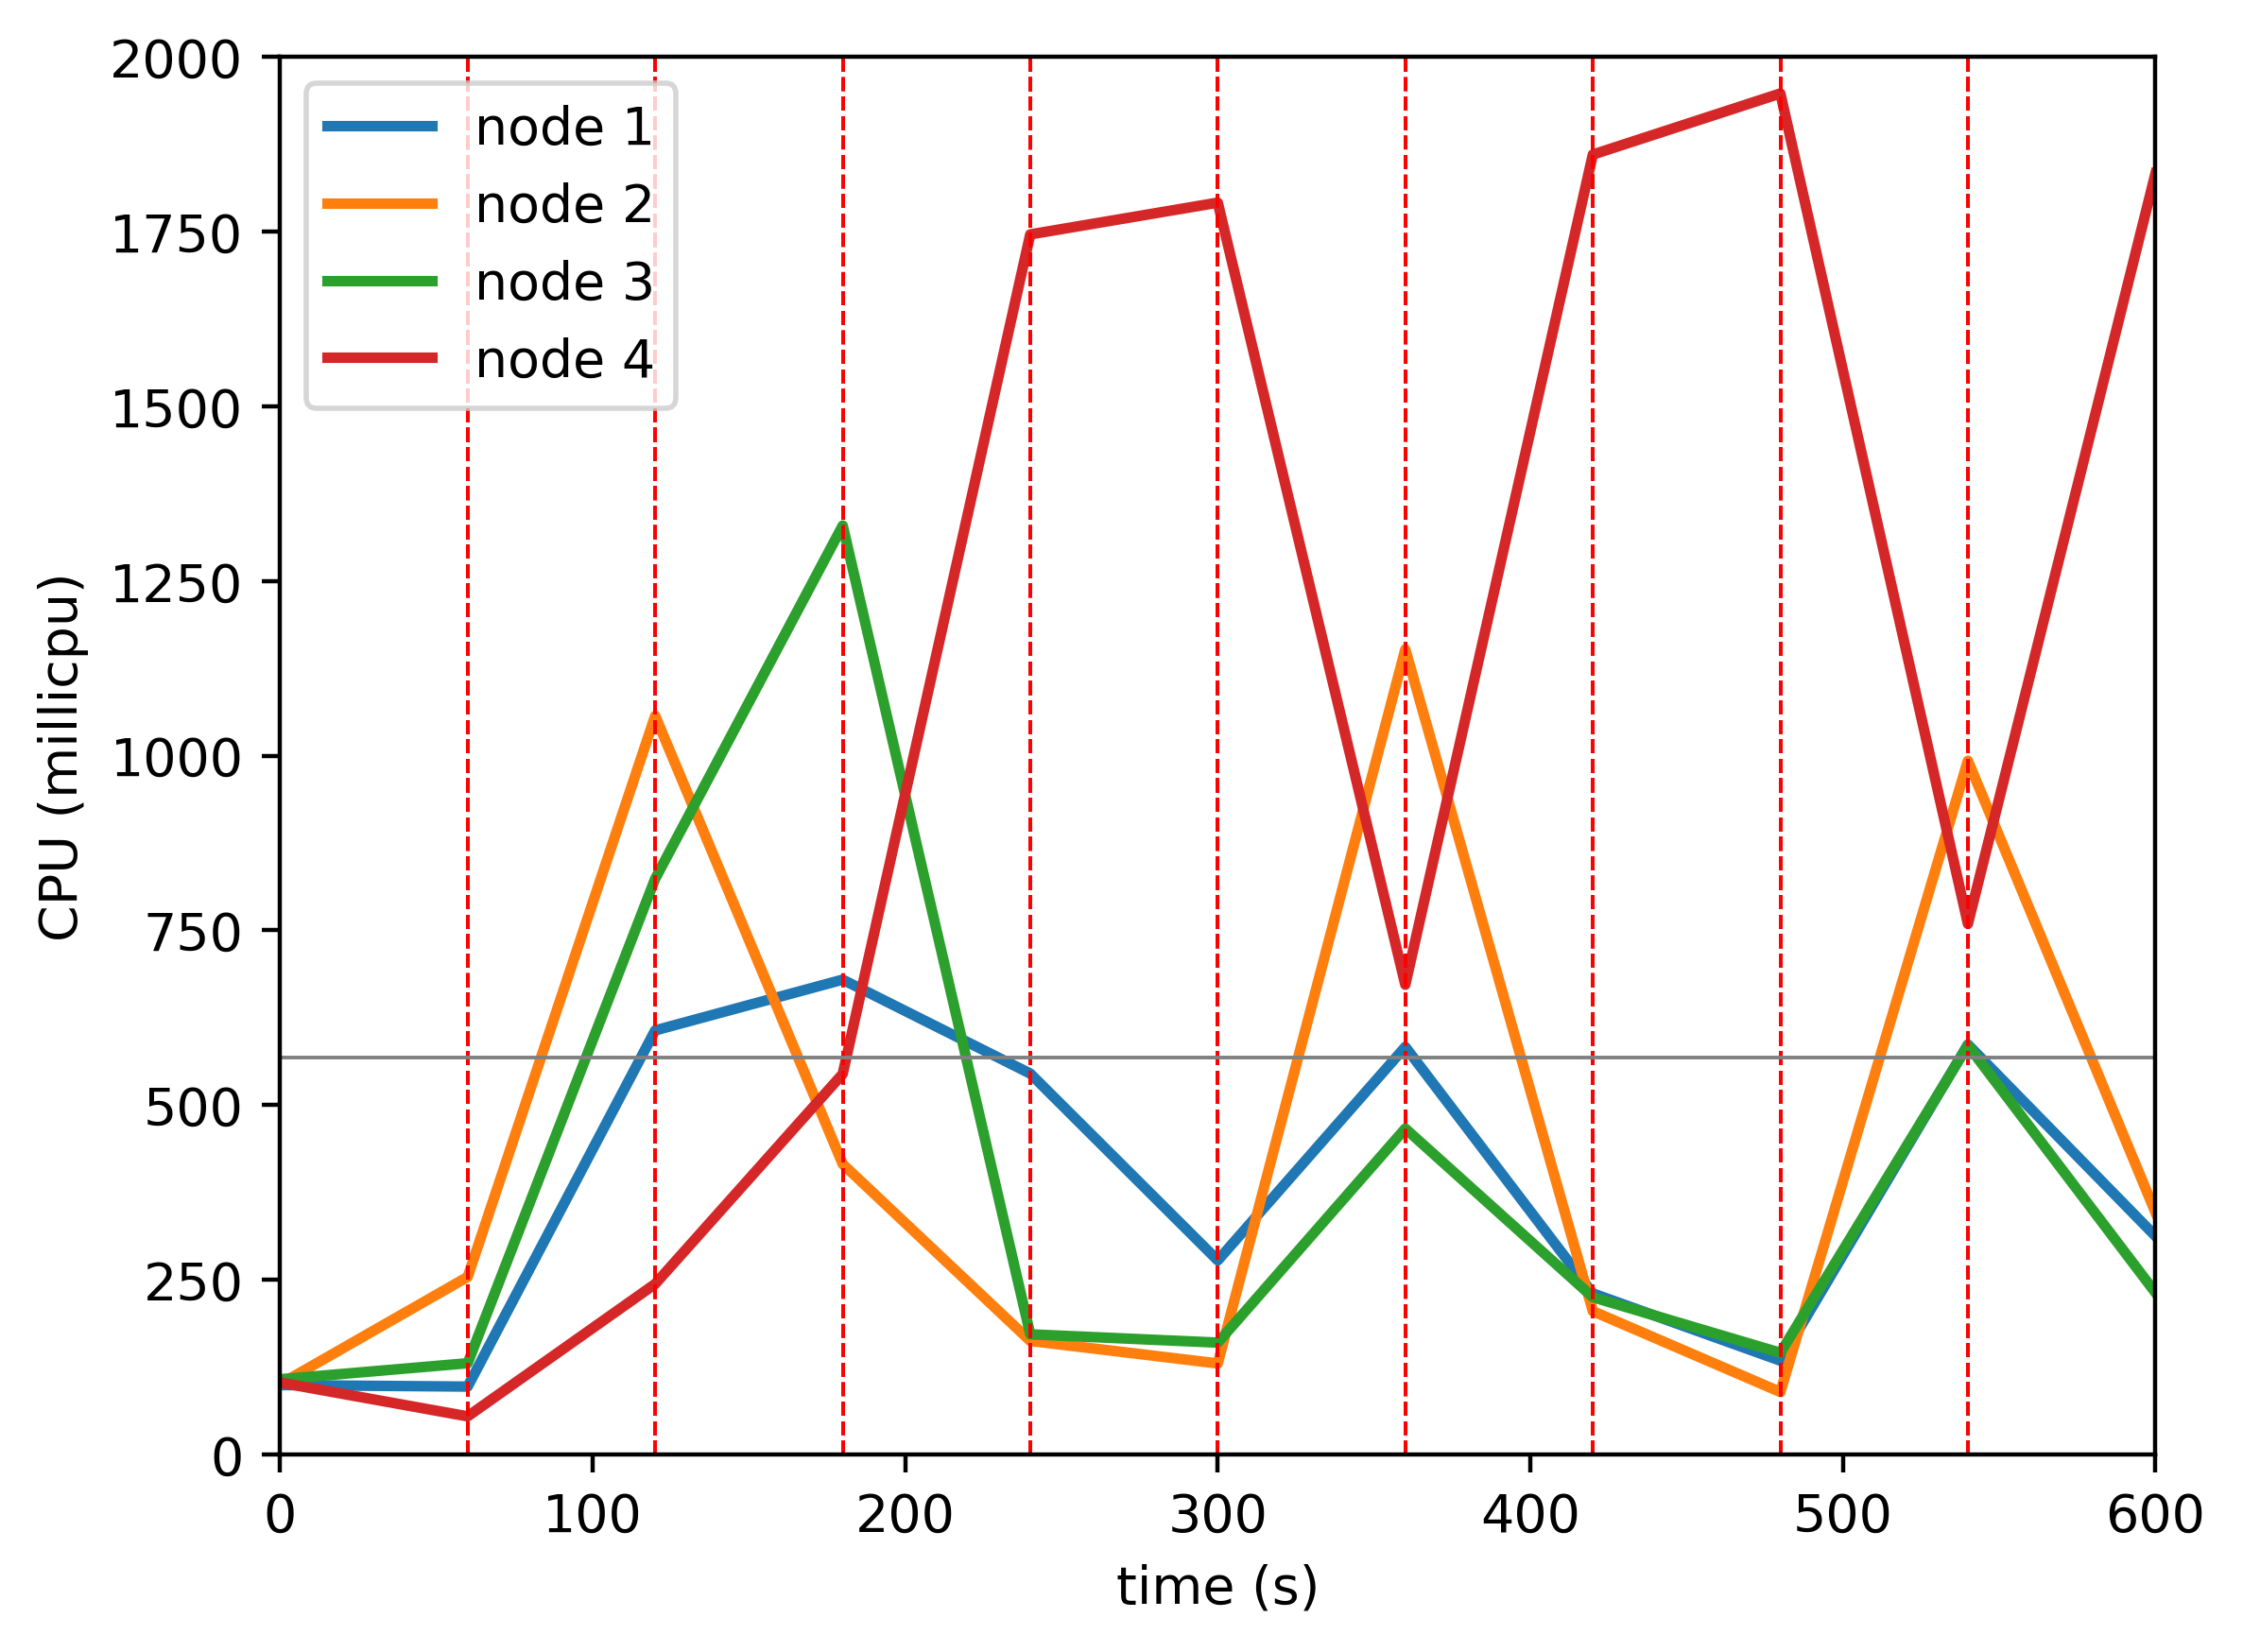

The table this chart was drawn from, first rows:
timestamp, ppgcc-m02_pod_amount, ppgcc-m02_memory, ppgcc-m02_cpu, ppgcc-m03_pod_amount, ppgcc-m03_memory, ppgcc-m03_cpu, ppgcc-m04_pod_amount, ppgcc-m04_memory, ppgcc-m04_cpu, ppgcc-m05_pod_amount, ppgcc-m05_memory, ppgcc-m05_cpu
0, 5, 971516, 99224651, 5, 971488, 100580830, 5, 1001080, 107546850, 5, 993764, 102784060
60, 5, 984980, 97028955, 5, 1003696, 254033623, 5, 1021804, 130473796, 5, 998912, 54409986
120, 1, 1000820, 606871830, 1, 1008052, 1057071953, 13, 1088068, 823965856, 5, 1033364, 243963361
180, 1, 942344, 679540650, 1, 938752, 415529744, 1, 1097572, 1329521330, 17, 1188596, 544632370
240, 1, 956468, 545104158, 1, 937432, 162422399, 1, 978116, 171837641, 17, 1215656, 1746306163
300, 1, 951584, 277654036, 7, 936376, 130143434, 6, 1034488, 159977579, 6, 1090124, 1791744638
360, 1, 941948, 583303152, 1, 1041580, 1152323756, 1, 1004656, 466427478, 17, 1187672, 672267022
420, 1, 956864, 230344630, 1, 938752, 204921402, 1, 986036, 224981252, 17, 1225028, 1860597601
480, 1, 950792, 134142496, 9, 937300, 89294299, 6, 1013228, 145413055, 4, 1235984, 1948031316
540, 1, 940628, 586720801, 1, 1059664, 992882387, 1, 1020356, 585397234, 17, 1022408, 759397321
600, 1, 951188, 312477927, 1, 943672, 346598767, 18, 1146788, 231554267, 0, 1210772, 1833266913
